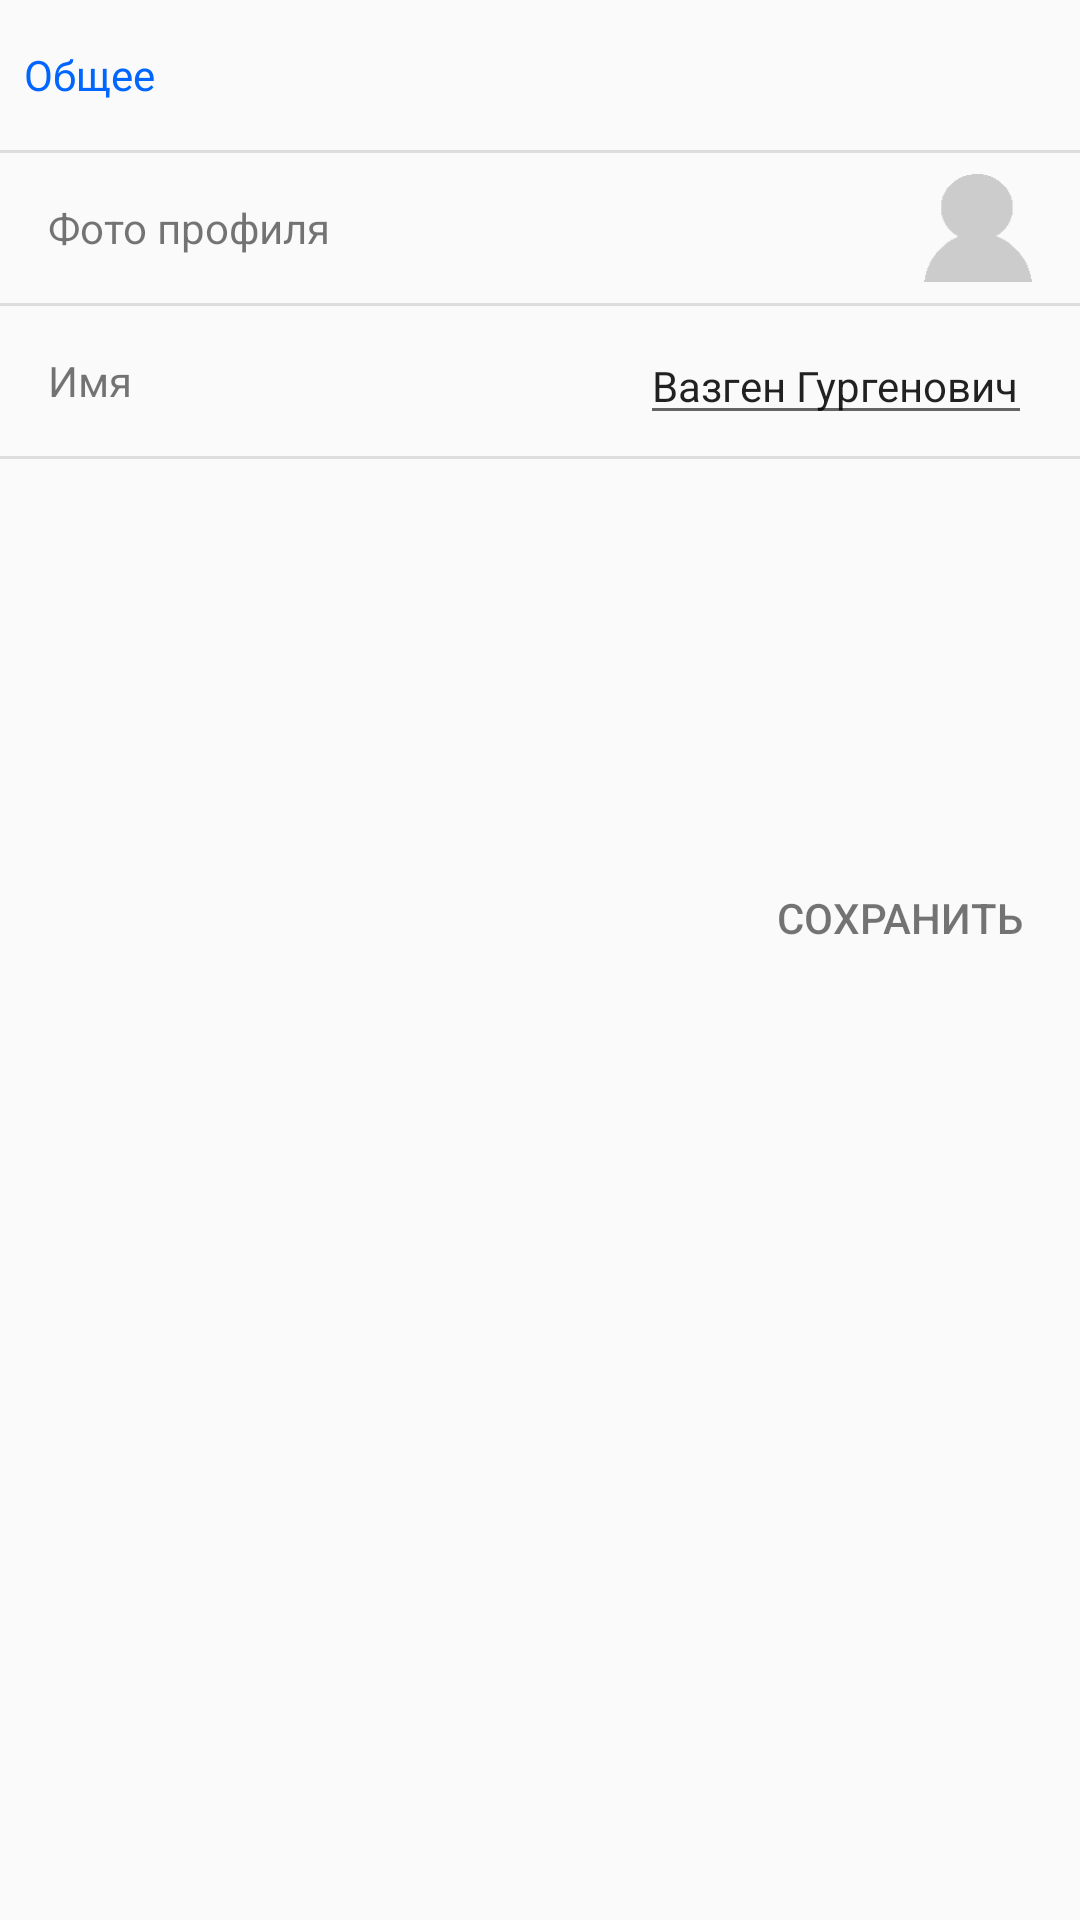

Produce the Android XML layout that renders to this screen, including the resource entries it uses.
<!-- AndroidManifest.xml: application theme AppTheme -->
<!-- res/layout/edit_profile_layout.xml -->
<?xml version="1.0" encoding="utf-8"?>
<LinearLayout xmlns:android="http://schemas.android.com/apk/res/android"
              xmlns:app="http://schemas.android.com/apk/res-auto"
              xmlns:tools="http://schemas.android.com/tools"
              android:orientation="vertical"
              android:layout_width="match_parent"
              android:layout_height="match_parent">

    <TextView
        android:layout_width="match_parent"
        android:layout_height="50dp"
        android:textAppearance="?android:attr/textAppearanceSmall"
        android:text="@string/edit_profile_common"
        android:gravity="center_vertical"
        android:paddingLeft="@dimen/outer_margin_medium"
        android:textColor="@color/edit_profile_header"
        android:autoText="false"/>

    <FrameLayout
        android:layout_width="match_parent"
        android:layout_height="1dp"
        android:background="#FFDDDDDD">
    </FrameLayout>

    <RelativeLayout
        android:layout_width="match_parent"
        android:layout_height="50dp"
        android:paddingLeft="@dimen/outer_margin_big"
        android:paddingRight="@dimen/outer_margin_big"
        android:nestedScrollingEnabled="true">

        <TextView
            android:layout_width="wrap_content"
            android:layout_height="wrap_content"
            android:textAppearance="?android:attr/textAppearanceSmall"
            android:text="@string/edit_profile_avatar_user"
            android:id="@+id/textView11"
            android:layout_centerVertical="true"
            android:layout_alignParentLeft="true"
            android:layout_alignParentStart="true"/>

        <ImageView
            android:layout_width="@dimen/icon_size"
            android:layout_height="@dimen/icon_size"
            android:id="@+id/edit_profile_avatar_imgView"
            android:layout_centerVertical="true"
            android:layout_alignParentRight="true"
            android:layout_alignParentEnd="true"
            android:scaleType="fitXY"
            android:src="@drawable/profile_image"/>
    </RelativeLayout>

    <FrameLayout
        android:layout_width="match_parent"
        android:layout_height="1dp"
        android:background="#FFDDDDDD"/>

    <RelativeLayout
        android:layout_width="match_parent"
        android:layout_height="50dp"
        android:paddingLeft="@dimen/outer_margin_big"
        android:paddingRight="@dimen/outer_margin_big"
        android:visibility="gone">

        <TextView
            android:layout_width="wrap_content"
            android:layout_height="wrap_content"
            android:textAppearance="?android:attr/textAppearanceSmall"
            android:text="@string/edit_profile_avatar_background"
            android:id="@+id/textView17"
            android:layout_centerVertical="true"
            android:layout_alignParentLeft="true"
            android:layout_alignParentStart="true"/>

        <ImageView
            android:layout_width="100dp"
            android:layout_height="@dimen/icon_size"
            android:id="@+id/edit_profile_back_imgView"
            android:layout_centerVertical="true"
            android:layout_alignParentRight="true"
            android:layout_alignParentEnd="true"
            android:scaleType="centerCrop"/>
    </RelativeLayout>

    <FrameLayout
        android:layout_width="match_parent"
        android:layout_height="1dp"
        android:background="#FFDDDDDD"
        android:visibility="gone"/>



    <RelativeLayout
        android:layout_width="match_parent"
        android:layout_height="50dp"
        android:paddingLeft="@dimen/outer_margin_big"
        android:paddingRight="@dimen/outer_margin_big"
        >

        <TextView
            android:layout_width="wrap_content"
            android:layout_height="wrap_content"
            android:textAppearance="?android:attr/textAppearanceSmall"
            android:text="@string/edit_profile_name"
            android:id="@+id/textView18"
            android:layout_centerVertical="true"
            android:layout_alignParentLeft="true"
            android:layout_alignParentStart="true"/>

        <EditText
            android:layout_width="wrap_content"
            android:layout_height="wrap_content"
            android:inputType="textPersonName"
            android:ems="8"
            android:id="@+id/edit_profile_name_editText"
            android:textSize="14dp"
            android:text="Вазген Гургенович"
            android:layout_alignParentRight="true"
            android:layout_alignParentEnd="false"
            android:layout_centerVertical="true"/>

    </RelativeLayout>
    <FrameLayout
        android:layout_width="match_parent"
        android:layout_height="1dp"
        android:background="#FFDDDDDD"/>

    <FrameLayout
        android:layout_width="match_parent"
        android:layout_height="0dp"
        android:layout_weight="0.3">
    </FrameLayout>

    <Button
        android:layout_width="wrap_content"
        android:layout_height="36dp"
        android:text="@string/edit_profile_save"
        android:id="@+id/edit_profile_save_button"
        android:layout_gravity="center_vertical|right"
        android:layout_marginRight="@dimen/outer_margin_big"
        android:background="@drawable/button_shape_edit_profile"
        android:textColor="@color/abc_secondary_text_material_light"/>

    <FrameLayout
        android:layout_width="match_parent"
        android:layout_height="0dp"
        android:layout_weight="0.7"/>
</LinearLayout>
<!-- resources referenced by this layout -->
<resources>
  <color name="edit_profile_header">#0066ff</color>
  <dimen name="icon_size">36dp</dimen>
  <dimen name="outer_margin_big">16dp</dimen>
  <dimen name="outer_margin_medium">8dp</dimen>
  <!-- drawable profile_image: png bitmap (drawable, 3221 bytes) -->
  <string name="edit_profile_avatar_background">Фото обложки</string>
  <string name="edit_profile_avatar_user">Фото профиля</string>
  <string name="edit_profile_common">Общее</string>
  <string name="edit_profile_name">Имя</string>
  <string name="edit_profile_save">Сохранить</string>
  <style name="AppTheme" parent="Theme.AppCompat.Light.DarkActionBar">
          
          <item name="colorPrimary">@color/colorPrimary</item>
          <item name="colorPrimaryDark">@color/colorPrimaryDark</item>
          <item name="colorAccent">@color/colorAccent</item>
          <item name="windowActionBar">false</item>
          <item name="windowNoTitle">true</item>
      </style>
  <color name="colorPrimary">#1D2C30</color>
  <color name="colorPrimaryDark">#003333</color>
  <color name="colorAccent">#0066ff</color>
</resources>
